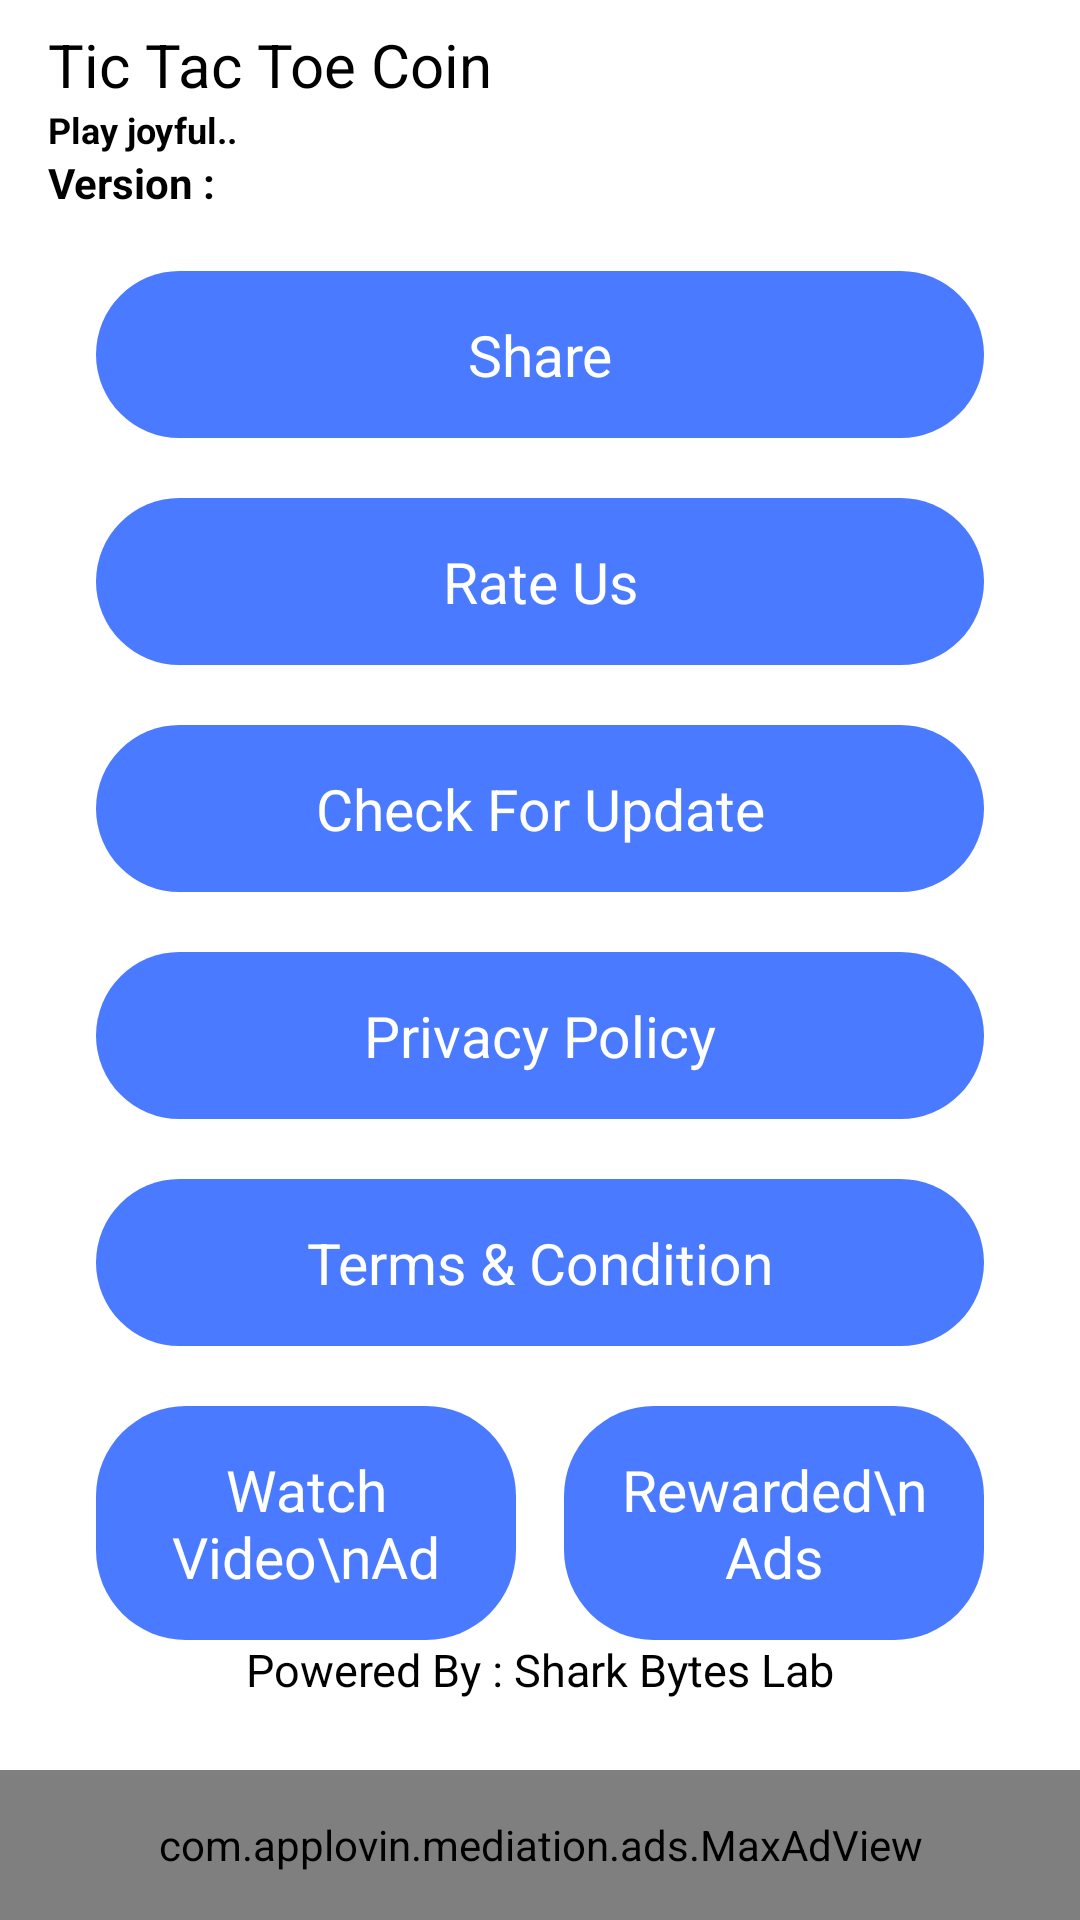

Android layout source for this screen:
<!-- AndroidManifest.xml: application theme Theme.TicTacToeCoin -->
<!-- res/layout/activity_menu.xml -->
<?xml version="1.0" encoding="utf-8"?>
<androidx.constraintlayout.widget.ConstraintLayout xmlns:android="http://schemas.android.com/apk/res/android"
    xmlns:app="http://schemas.android.com/apk/res-auto"
    xmlns:tools="http://schemas.android.com/tools"
    android:layout_width="match_parent"
    android:layout_height="match_parent"
    tools:context=".MenuActivity">

    <TextView
        android:id="@+id/cameraStudioMenuText"
        android:layout_width="wrap_content"
        android:layout_height="wrap_content"
        android:layout_marginStart="16dp"
        android:layout_marginLeft="16dp"
        android:layout_marginTop="8dp"
        android:text="@string/app_name"
        android:textColor="@color/black"
        android:textSize="20sp"
        app:layout_constraintStart_toStartOf="parent"
        app:layout_constraintTop_toTopOf="parent" />

    <TextView
        android:id="@+id/allInOneEditorMenuText"
        android:layout_width="wrap_content"
        android:layout_height="wrap_content"
        android:text="Play joyful.."
        android:textColor="@color/black"
        android:textSize="12sp"
        android:textStyle="bold"
        app:layout_constraintStart_toStartOf="@+id/cameraStudioMenuText"
        app:layout_constraintTop_toBottomOf="@+id/cameraStudioMenuText" />

    <TextView
        android:id="@+id/share"
        android:layout_width="0dp"
        android:layout_height="wrap_content"
        android:layout_marginStart="32dp"
        android:layout_marginTop="20dp"
        android:layout_marginEnd="32dp"
        android:background="@drawable/gradient_blue"
        android:gravity="center"
        android:padding="15dp"
        android:text="Share"
        android:textColor="@color/white"
        android:textSize="19sp"
        app:layout_constraintEnd_toEndOf="parent"
        app:layout_constraintStart_toStartOf="parent"
        app:layout_constraintTop_toBottomOf="@+id/version" />

    <TextView
        android:id="@+id/rateUs"
        android:layout_width="0dp"
        android:layout_height="wrap_content"
        android:layout_marginStart="32dp"
        android:layout_marginTop="20dp"
        android:layout_marginEnd="32dp"
        android:background="@drawable/gradient_blue"
        android:gravity="center"
        android:padding="15dp"
        android:text="Rate Us"
        android:textColor="@color/white"
        android:textSize="19sp"
        app:layout_constraintEnd_toEndOf="parent"
        app:layout_constraintStart_toStartOf="parent"
        app:layout_constraintTop_toBottomOf="@+id/share" />

    <TextView
        android:id="@+id/update"
        android:layout_width="0dp"
        android:layout_height="wrap_content"
        android:layout_marginStart="32dp"
        android:layout_marginTop="20dp"
        android:layout_marginEnd="32dp"
        android:background="@drawable/gradient_blue"
        android:gravity="center"
        android:padding="15dp"
        android:text="Check For Update"
        android:textColor="@color/white"
        android:textSize="19sp"
        app:layout_constraintEnd_toEndOf="parent"
        app:layout_constraintStart_toStartOf="parent"
        app:layout_constraintTop_toBottomOf="@+id/rateUs" />

    <TextView
        android:id="@+id/privacy"
        android:layout_width="0dp"
        android:layout_height="wrap_content"
        android:layout_marginStart="32dp"
        android:layout_marginTop="20dp"
        android:layout_marginEnd="32dp"
        android:background="@drawable/gradient_blue"
        android:gravity="center"
        android:padding="15dp"
        android:text="Privacy Policy"
        android:textColor="@color/white"
        android:textSize="19sp"
        app:layout_constraintEnd_toEndOf="parent"
        app:layout_constraintStart_toStartOf="parent"
        app:layout_constraintTop_toBottomOf="@+id/update" />

    <TextView
        android:id="@+id/terms"
        android:layout_width="0dp"
        android:layout_height="wrap_content"
        android:layout_marginStart="32dp"
        android:layout_marginTop="20dp"
        android:layout_marginEnd="32dp"
        android:background="@drawable/gradient_blue"
        android:gravity="center"
        android:padding="15dp"
        android:text="Terms &amp; Condition"
        android:textColor="@color/white"
        android:textSize="19sp"
        app:layout_constraintEnd_toEndOf="parent"
        app:layout_constraintStart_toStartOf="parent"
        app:layout_constraintTop_toBottomOf="@+id/privacy" />

    <LinearLayout
        android:id="@+id/ads_ll"
        android:layout_width="match_parent"
        android:layout_height="wrap_content"
        android:layout_marginStart="32dp"
        android:layout_marginTop="20dp"
        android:layout_marginEnd="32dp"
        android:orientation="horizontal"
        app:layout_constraintEnd_toEndOf="parent"
        app:layout_constraintStart_toStartOf="parent"
        app:layout_constraintTop_toBottomOf="@+id/terms">

        <TextView
            android:id="@+id/supportUs"
            android:layout_width="0dp"
            android:layout_height="wrap_content"
            android:layout_marginRight="8dp"
            android:layout_weight="1"
            android:background="@drawable/gradient_blue"
            android:gravity="center"
            android:padding="15dp"
            android:text="Watch Video\nAd"
            android:textColor="@color/white"
            android:textSize="19sp" />

        <TextView
            android:id="@+id/watch_video"
            android:layout_width="0dp"
            android:layout_height="wrap_content"
            android:layout_marginLeft="8dp"
            android:layout_weight="1"
            android:background="@drawable/gradient_blue"
            android:gravity="center"
            android:padding="15dp"
            android:text="Rewarded\nAds"
            android:textColor="@color/white"
            android:textSize="19sp" />

    </LinearLayout>

    <ImageView
        android:id="@+id/homeButtonMenu"
        android:layout_width="wrap_content"
        android:layout_height="wrap_content"
        android:layout_marginEnd="16dp"
        android:layout_marginRight="16dp"
        app:layout_constraintEnd_toEndOf="parent"
        app:layout_constraintTop_toTopOf="@+id/cameraStudioMenuText"
        app:srcCompat="@drawable/ic_home"
        app:tint="@color/theme" />

    <TextView
        android:id="@+id/poweredBy"
        android:layout_width="wrap_content"
        android:layout_height="wrap_content"
        android:layout_marginBottom="24dp"
        android:text="Powered By : Shark Bytes Lab"
        android:textColor="@color/black"
        android:textSize="15sp"
        app:layout_constraintBottom_toTopOf="@id/applovinAdMenu"
        app:layout_constraintEnd_toEndOf="@+id/ads_ll"
        app:layout_constraintStart_toStartOf="@+id/ads_ll"
        app:layout_constraintTop_toBottomOf="@+id/ads_ll" />

    <TextView
        android:id="@+id/version"
        android:layout_width="wrap_content"
        android:layout_height="wrap_content"
        android:text="Version : "
        android:textColor="@color/black"
        android:textStyle="bold"
        app:layout_constraintStart_toStartOf="@+id/allInOneEditorMenuText"
        app:layout_constraintTop_toBottomOf="@+id/allInOneEditorMenuText" />

    <com.applovin.mediation.ads.MaxAdView xmlns:maxads="http://schemas.applovin.com/android/1.0"
        android:id="@+id/applovinAdMenu"
        android:layout_width="match_parent"
        android:layout_height="50dp"
        app:layout_constraintBottom_toBottomOf="parent"
        app:layout_constraintEnd_toEndOf="parent"
        app:layout_constraintStart_toStartOf="parent"
        maxads:adUnitId="c9df8d5dab304aef" />

</androidx.constraintlayout.widget.ConstraintLayout>
<!-- resources referenced by this layout -->
<resources>
  <color name="black">#FF000000</color>
  <color name="theme">#4a7aff</color>
  <color name="white">#FFFFFFFF</color>
  <!-- drawable gradient_blue (drawable) -->
  <?xml version="1.0" encoding="utf-8"?>
  <shape  xmlns:android="http://schemas.android.com/apk/res/android">
      <gradient android:startColor="@color/theme" android:endColor="@color/theme"
          android:angle="270"/>
      <corners android:radius="30dp"/>
  </shape>
  <string name="app_name">Tic Tac Toe Coin</string>
  <style name="Theme.TicTacToeCoin" parent="Theme.MaterialComponents.DayNight.DarkActionBar">
          
          <item name="colorPrimary">@color/purple_500</item>
          <item name="colorPrimaryVariant">@color/theme</item>
          <item name="colorOnPrimary">@color/white</item>
          
          <item name="colorSecondary">@color/teal_200</item>
          <item name="colorSecondaryVariant">@color/teal_700</item>
          <item name="colorOnSecondary">@color/black</item>
          
          <item name="android:statusBarColor" tools:targetApi="l">?attr/colorPrimaryVariant</item>
          
      </style>
  <color name="purple_500">#FF6200EE</color>
  <color name="teal_200">#FF03DAC5</color>
  <color name="teal_700">#FF018786</color>
</resources>
